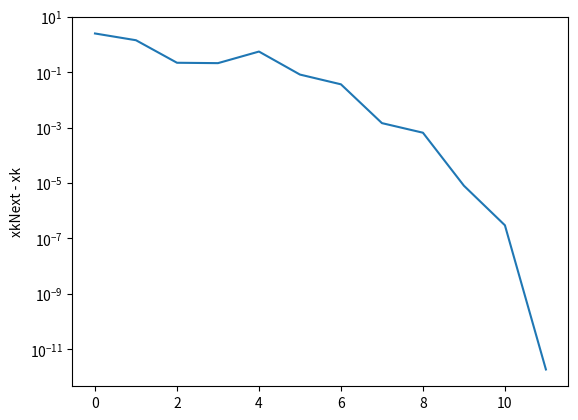
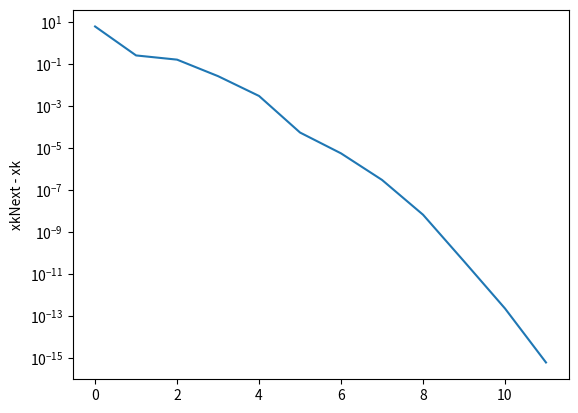
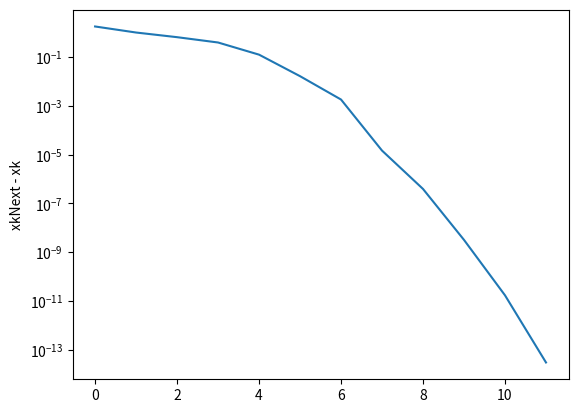
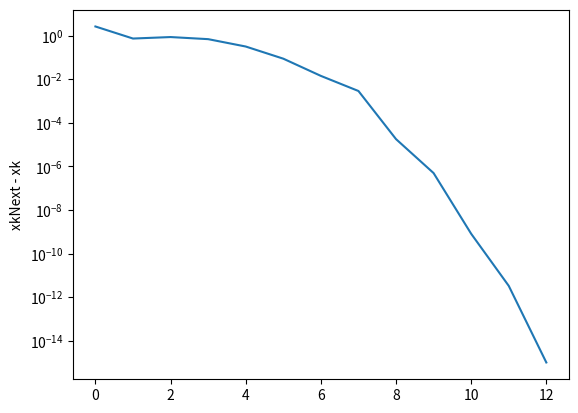
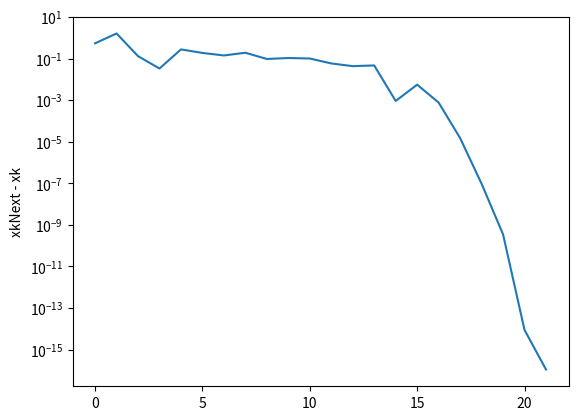
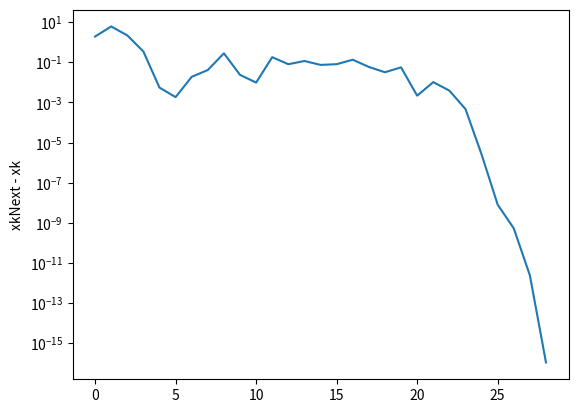
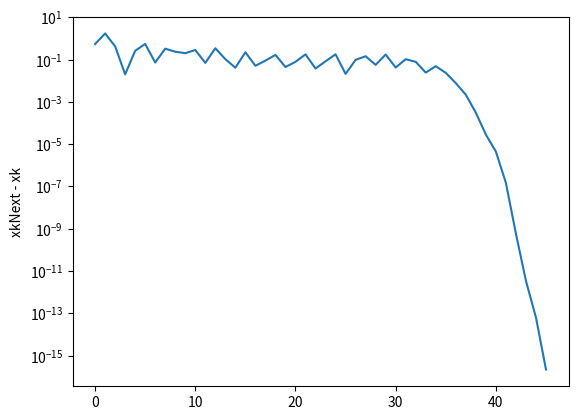
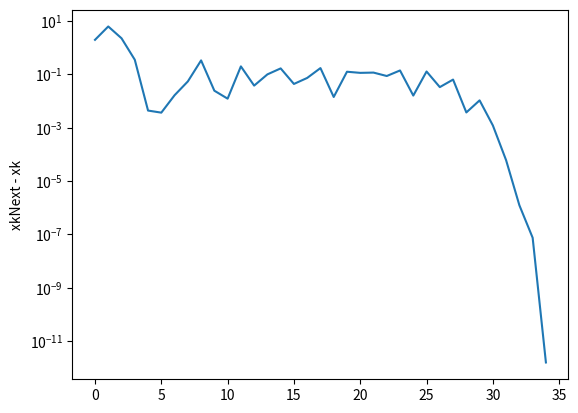

The matplotlib source for these figures, in order:
from sympy import *
from sympy import symbols, Matrix, diff
import time
import matplotlib.pyplot as plt
import itertools


x = symbols('x_0 x_1')
fns = {}
fns["himmelblau"] = (x[0]**2 + x[1] + -11)**2 + (x[0] + x[1]**2 - 7)**2
fns["rosenbrock"] = (1 - x[0])**2 + 100*(x[1] - x[0]**2)**2


def SQP(f, nIters, start):
    gradient = Matrix([diff(f,x_i) for x_i in x]) # Symbolic differentiation

    # Initialization
    H = eye(len(x))
    xk = start
    history = []
    gradientX = einsetzen(gradient, xk)

    for k in range(nIters):

        # Calculate next x
        p = - H.inv() * gradientX
        alpha = linesearch(f, p, xk, gradientX)
        xkNext = xk + alpha*p
        if xkNext == xk:
            print("found minimum after", k, "steps")
            return xk, history

        # BFGS for next H approximation
        s = xkNext - xk
        gradientXNext = einsetzen(gradient, xkNext)
        y =  gradientXNext - gradientX
        Hs = H*s
        H = H + (y*y.T) / (y.T*s)[0]  -  Hs*Hs.T / (s.T*Hs)[0]

        # Prepare for next Iteration
        history.append( (xkNext-xk).norm() )
        gradientX = gradientXNext # Just to skip reevaluating
        xk = xkNext.evalf()
        H = H.evalf()

    print(nIters, "steps ecceeded")
    return xk, history

def linesearch(f, p, xk, gradientX):
    c = 0.1
    alpha = 1
    originalValue = einsetzen(f,xk)
    linearFactor = c*alpha*(gradientX.T*p)[0] # [0] to make it scalar
    while true:
        new = einsetzen(f, xk + alpha*p)
        linear = originalValue + alpha * linearFactor
        if new <= linear:
            return alpha
        else:
            alpha /= 2

def einsetzen(fun, vec):
    return fun.subs(list(zip(x, vec)))


def run(fName, start):
    f = fns[fName]
    print("Run", fName, "starting at", start)
    start_time = time.time()
    result, history = SQP(f, 100, start)
    print("x:", result[0], "y:", result[1])
    print("Took", time.time() - start_time, "seconds\n")

    # Plotting
    plt.plot(history)
    plt.ylabel('xkNext - xk')
    plt.yscale("log")
    plt.show()

for fname in fns:
    for start in itertools.product([1.5, -1.5],[4, -4]):
        run(fname, Matrix(start))


# run("himmelblau", Matrix([1.5, 4]))
